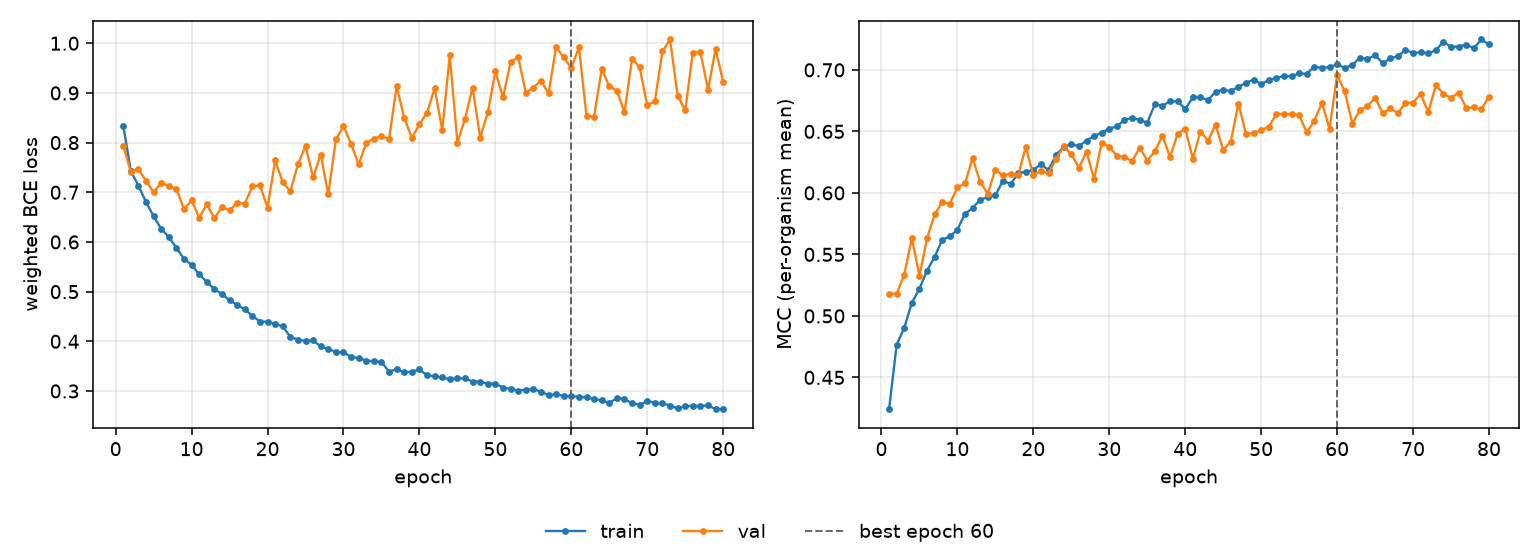

The file beside this chart, header and first rows:
epoch, tr_loss, vl_loss, tr_mcc, vl_mcc, is_best
1, 0.8342, 0.794, 0.4241, 0.5181, False
2, 0.7426, 0.741, 0.4764, 0.518, False
3, 0.713, 0.7461, 0.4903, 0.5336, False
4, 0.6805, 0.7231, 0.5107, 0.5631, False
5, 0.6517, 0.7001, 0.5221, 0.5326, False
6, 0.6266, 0.7193, 0.5368, 0.5631, False
7, 0.6098, 0.7124, 0.5479, 0.5824, False
8, 0.5882, 0.707, 0.5618, 0.5923, False
9, 0.5659, 0.6657, 0.5646, 0.5912, False
10, 0.554, 0.6841, 0.5701, 0.6044, False
11, 0.5346, 0.6485, 0.583, 0.6076, False
12, 0.5198, 0.6758, 0.5876, 0.6283, False
13, 0.5051, 0.6477, 0.5945, 0.6087, False
14, 0.4949, 0.6705, 0.5965, 0.5994, False
15, 0.4826, 0.6638, 0.5979, 0.6189, False
16, 0.4733, 0.6791, 0.61, 0.6141, False
17, 0.4643, 0.6771, 0.6072, 0.6155, False
18, 0.4512, 0.7118, 0.6158, 0.6141, False
19, 0.4397, 0.714, 0.6173, 0.6373, False
20, 0.4395, 0.6689, 0.6185, 0.6143, False
21, 0.4343, 0.7641, 0.6234, 0.6177, False
22, 0.4303, 0.7202, 0.6185, 0.6158, False
23, 0.4088, 0.7021, 0.631, 0.6277, False
24, 0.4034, 0.7563, 0.6374, 0.6379, False
25, 0.4008, 0.793, 0.6395, 0.6314, False
26, 0.4017, 0.73, 0.638, 0.6205, False
27, 0.3898, 0.7759, 0.6426, 0.6333, False
28, 0.3843, 0.696, 0.6462, 0.6112, False
29, 0.3786, 0.8063, 0.6489, 0.6408, False
30, 0.3776, 0.8333, 0.6523, 0.6374, False
31, 0.3688, 0.7975, 0.654, 0.6303, False
32, 0.3658, 0.7559, 0.6594, 0.6293, False
33, 0.3611, 0.7998, 0.6608, 0.6257, False
34, 0.3598, 0.8078, 0.6594, 0.6368, False
35, 0.3584, 0.8131, 0.657, 0.6262, False
36, 0.339, 0.8072, 0.672, 0.6337, False
37, 0.3438, 0.9132, 0.6708, 0.6466, False
38, 0.3373, 0.8498, 0.6745, 0.629, False
39, 0.3388, 0.8094, 0.6745, 0.6482, False
40, 0.3434, 0.8369, 0.6681, 0.6519, False
41, 0.3312, 0.8604, 0.6776, 0.6279, False
42, 0.3297, 0.9094, 0.6777, 0.6498, False
43, 0.3272, 0.8253, 0.6755, 0.6425, False
44, 0.3237, 0.9756, 0.6823, 0.6554, False
45, 0.3253, 0.8001, 0.6837, 0.6349, False
46, 0.3251, 0.8475, 0.6827, 0.6418, False
47, 0.319, 0.9109, 0.6863, 0.6726, False
48, 0.3186, 0.8101, 0.6895, 0.648, False
49, 0.3148, 0.8606, 0.6921, 0.6486, False
50, 0.3147, 0.9434, 0.6883, 0.651, False
51, 0.3069, 0.8908, 0.6917, 0.6539, False
52, 0.3042, 0.9617, 0.6936, 0.664, False
53, 0.3007, 0.972, 0.695, 0.664, False
54, 0.3028, 0.9008, 0.6947, 0.664, False
55, 0.3038, 0.9109, 0.6972, 0.6632, False
56, 0.2986, 0.9241, 0.6967, 0.6491, False
57, 0.2915, 0.8994, 0.7027, 0.6586, False
58, 0.2939, 0.9925, 0.7015, 0.6731, False
59, 0.2895, 0.9715, 0.7022, 0.6523, False
60, 0.2897, 0.9502, 0.7045, 0.6957, True
... 20 more rows
